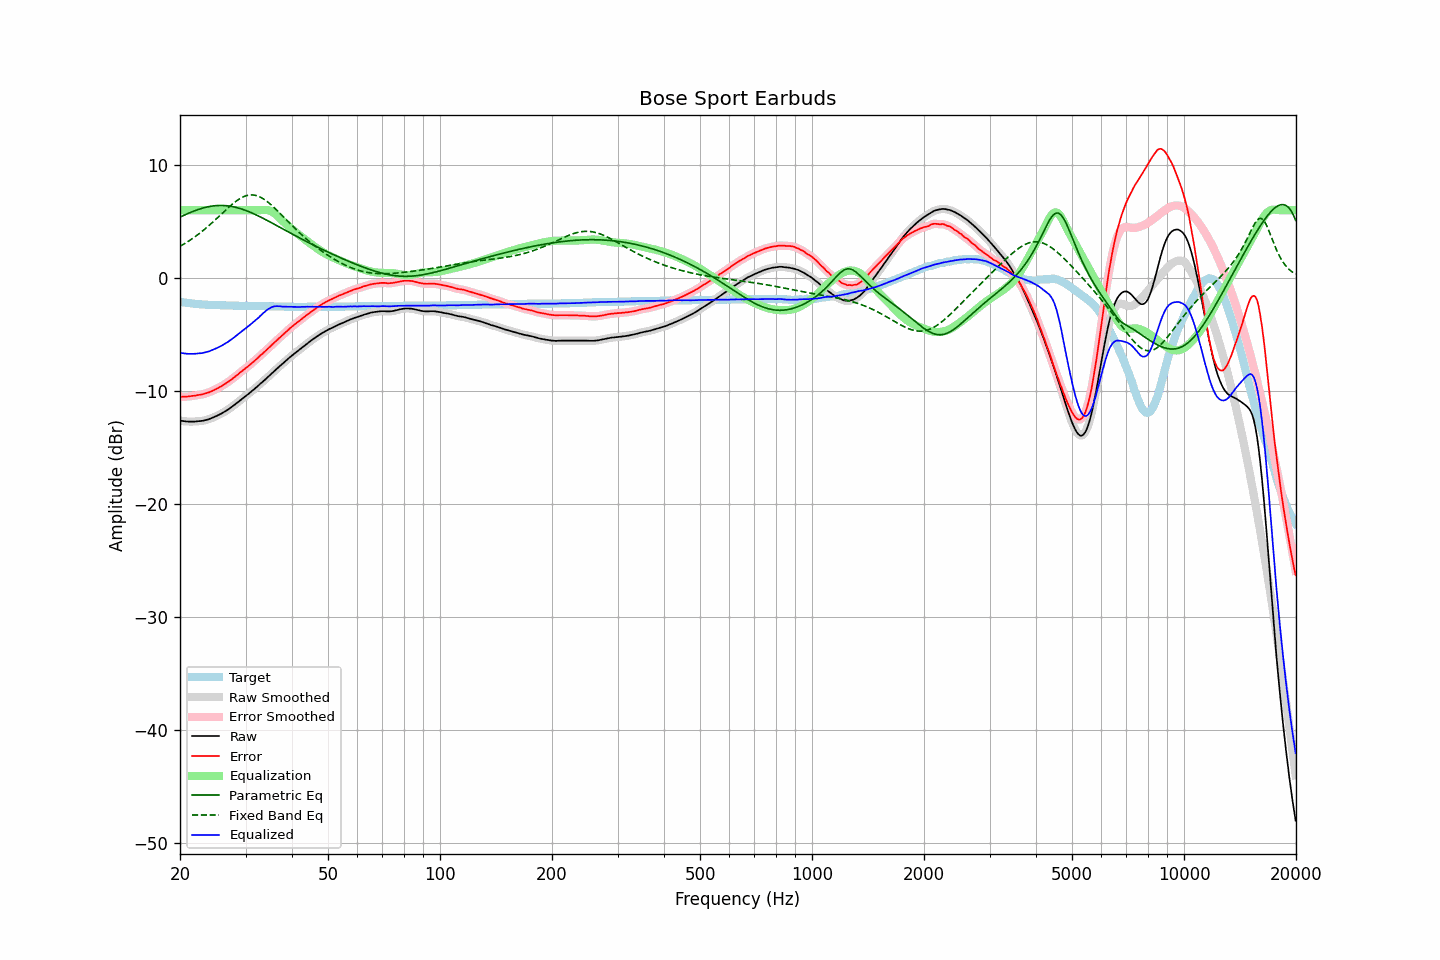

Source data for this figure (header and first rows):
frequency, raw, error, smoothed, error_smoothed, equalization, parametric_eq, fixed_band_eq, equalized_raw, equalized_smoothed, target
20.00, -12.63, -10.53, -12.63, -10.52, 6.00, 5.38, 2.81, -6.63, -6.63, -2.11
20.20, -12.65, -10.52, -12.66, -10.52, 6.00, 5.45, 2.88, -6.65, -6.66, -2.14
20.40, -12.67, -10.52, -12.68, -10.52, 6.00, 5.52, 2.97, -6.67, -6.68, -2.16
20.61, -12.69, -10.52, -12.69, -10.51, 6.00, 5.58, 3.05, -6.69, -6.69, -2.18
20.81, -12.70, -10.51, -12.70, -10.51, 6.00, 5.65, 3.14, -6.70, -6.70, -2.20
21.02, -12.71, -10.50, -12.71, -10.50, 6.00, 5.71, 3.23, -6.71, -6.71, -2.22
21.23, -12.71, -10.48, -12.71, -10.48, 6.00, 5.77, 3.32, -6.71, -6.71, -2.24
21.44, -12.71, -10.46, -12.71, -10.46, 6.00, 5.83, 3.42, -6.71, -6.71, -2.26
21.66, -12.71, -10.44, -12.71, -10.44, 6.00, 5.89, 3.51, -6.71, -6.71, -2.28
21.87, -12.71, -10.43, -12.71, -10.42, 6.00, 5.94, 3.61, -6.71, -6.71, -2.29
22.09, -12.70, -10.40, -12.70, -10.40, 6.00, 5.99, 3.72, -6.70, -6.70, -2.31
22.31, -12.68, -10.37, -12.69, -10.37, 6.00, 6.04, 3.82, -6.68, -6.69, -2.32
22.54, -12.67, -10.35, -12.67, -10.35, 6.00, 6.09, 3.93, -6.67, -6.67, -2.33
22.76, -12.66, -10.33, -12.66, -10.32, 6.00, 6.14, 4.04, -6.66, -6.66, -2.34
22.99, -12.64, -10.30, -12.64, -10.30, 6.00, 6.18, 4.16, -6.64, -6.64, -2.35
23.22, -12.61, -10.26, -12.61, -10.26, 6.00, 6.22, 4.27, -6.61, -6.61, -2.36
23.45, -12.58, -10.22, -12.58, -10.22, 6.00, 6.25, 4.39, -6.58, -6.58, -2.37
23.69, -12.54, -10.17, -12.54, -10.17, 6.00, 6.29, 4.51, -6.54, -6.54, -2.38
23.92, -12.50, -10.13, -12.50, -10.12, 6.00, 6.31, 4.64, -6.50, -6.50, -2.38
24.16, -12.44, -10.06, -12.45, -10.06, 6.00, 6.34, 4.76, -6.44, -6.45, -2.39
24.40, -12.39, -10.01, -12.39, -10.00, 6.00, 6.36, 4.89, -6.39, -6.39, -2.39
24.65, -12.33, -9.94, -12.33, -9.94, 6.00, 6.38, 5.02, -6.33, -6.33, -2.40
24.89, -12.27, -9.88, -12.27, -9.87, 6.00, 6.40, 5.15, -6.27, -6.27, -2.40
25.14, -12.20, -9.80, -12.20, -9.80, 6.00, 6.41, 5.28, -6.20, -6.20, -2.41
25.39, -12.13, -9.73, -12.13, -9.72, 6.00, 6.41, 5.42, -6.13, -6.13, -2.41
25.65, -12.05, -9.64, -12.06, -9.64, 6.00, 6.42, 5.55, -6.05, -6.06, -2.42
25.91, -11.98, -9.57, -11.98, -9.56, 6.00, 6.42, 5.69, -5.98, -5.98, -2.42
26.16, -11.90, -9.48, -11.90, -9.48, 6.00, 6.41, 5.82, -5.90, -5.90, -2.43
26.43, -11.81, -9.39, -11.82, -9.39, 6.00, 6.40, 5.95, -5.81, -5.82, -2.43
26.69, -11.73, -9.30, -11.73, -9.30, 6.00, 6.39, 6.09, -5.73, -5.73, -2.44
26.96, -11.64, -9.21, -11.64, -9.20, 6.00, 6.38, 6.22, -5.64, -5.64, -2.44
27.23, -11.53, -9.10, -11.54, -9.10, 6.00, 6.36, 6.34, -5.53, -5.54, -2.44
27.50, -11.43, -8.99, -11.44, -8.99, 6.00, 6.33, 6.47, -5.43, -5.44, -2.45
27.77, -11.33, -8.89, -11.33, -8.88, 6.00, 6.31, 6.59, -5.33, -5.33, -2.45
28.05, -11.22, -8.77, -11.22, -8.77, 6.00, 6.27, 6.70, -5.22, -5.22, -2.46
28.33, -11.11, -8.66, -11.11, -8.66, 6.00, 6.24, 6.81, -5.11, -5.11, -2.46
28.62, -11.00, -8.55, -11.00, -8.54, 6.00, 6.20, 6.91, -5.00, -5.00, -2.46
28.90, -10.88, -8.42, -10.89, -8.42, 6.00, 6.16, 7.00, -4.88, -4.89, -2.47
29.19, -10.77, -8.31, -10.77, -8.31, 6.00, 6.12, 7.08, -4.77, -4.77, -2.47
29.48, -10.66, -8.20, -10.66, -8.19, 6.00, 6.07, 7.16, -4.66, -4.66, -2.47
29.78, -10.54, -8.08, -10.55, -8.08, 6.00, 6.02, 7.22, -4.54, -4.55, -2.47
30.08, -10.43, -7.97, -10.44, -7.97, 6.00, 5.97, 7.27, -4.43, -4.44, -2.47
30.38, -10.33, -7.87, -10.33, -7.86, 6.00, 5.91, 7.31, -4.33, -4.33, -2.47
30.68, -10.22, -7.75, -10.22, -7.75, 6.00, 5.86, 7.33, -4.22, -4.22, -2.48
30.99, -10.09, -7.62, -10.10, -7.63, 6.00, 5.80, 7.35, -4.09, -4.10, -2.48
31.30, -9.98, -7.51, -9.98, -7.50, 6.00, 5.74, 7.35, -3.98, -3.98, -2.48
31.61, -9.86, -7.39, -9.86, -7.38, 6.00, 5.67, 7.33, -3.86, -3.86, -2.48
31.93, -9.73, -7.25, -9.74, -7.26, 6.00, 5.61, 7.31, -3.73, -3.74, -2.49
32.24, -9.62, -7.14, -9.61, -7.13, 6.00, 5.54, 7.27, -3.62, -3.61, -2.49
32.57, -9.49, -7.00, -9.49, -7.00, 6.00, 5.47, 7.22, -3.49, -3.49, -2.50
32.89, -9.35, -6.86, -9.36, -6.87, 6.00, 5.40, 7.15, -3.35, -3.36, -2.50
33.22, -9.24, -6.75, -9.24, -6.74, 6.01, 5.33, 7.08, -3.23, -3.22, -2.50
33.55, -9.11, -6.62, -9.11, -6.62, 6.02, 5.26, 6.99, -3.09, -3.09, -2.50
33.89, -8.99, -6.49, -8.99, -6.49, 6.02, 5.18, 6.90, -2.97, -2.97, -2.51
34.23, -8.86, -6.36, -8.86, -6.36, 6.01, 5.11, 6.79, -2.85, -2.85, -2.51
34.57, -8.73, -6.22, -8.73, -6.22, 5.99, 5.03, 6.68, -2.75, -2.75, -2.52
34.92, -8.60, -6.09, -8.60, -6.09, 5.94, 4.96, 6.56, -2.66, -2.66, -2.52
35.27, -8.46, -5.95, -8.47, -5.95, 5.88, 4.88, 6.43, -2.59, -2.59, -2.52
35.62, -8.33, -5.82, -8.33, -5.81, 5.79, 4.81, 6.30, -2.54, -2.54, -2.52
35.97, -8.20, -5.68, -8.20, -5.68, 5.69, 4.73, 6.17, -2.51, -2.51, -2.53
... 635 more rows
